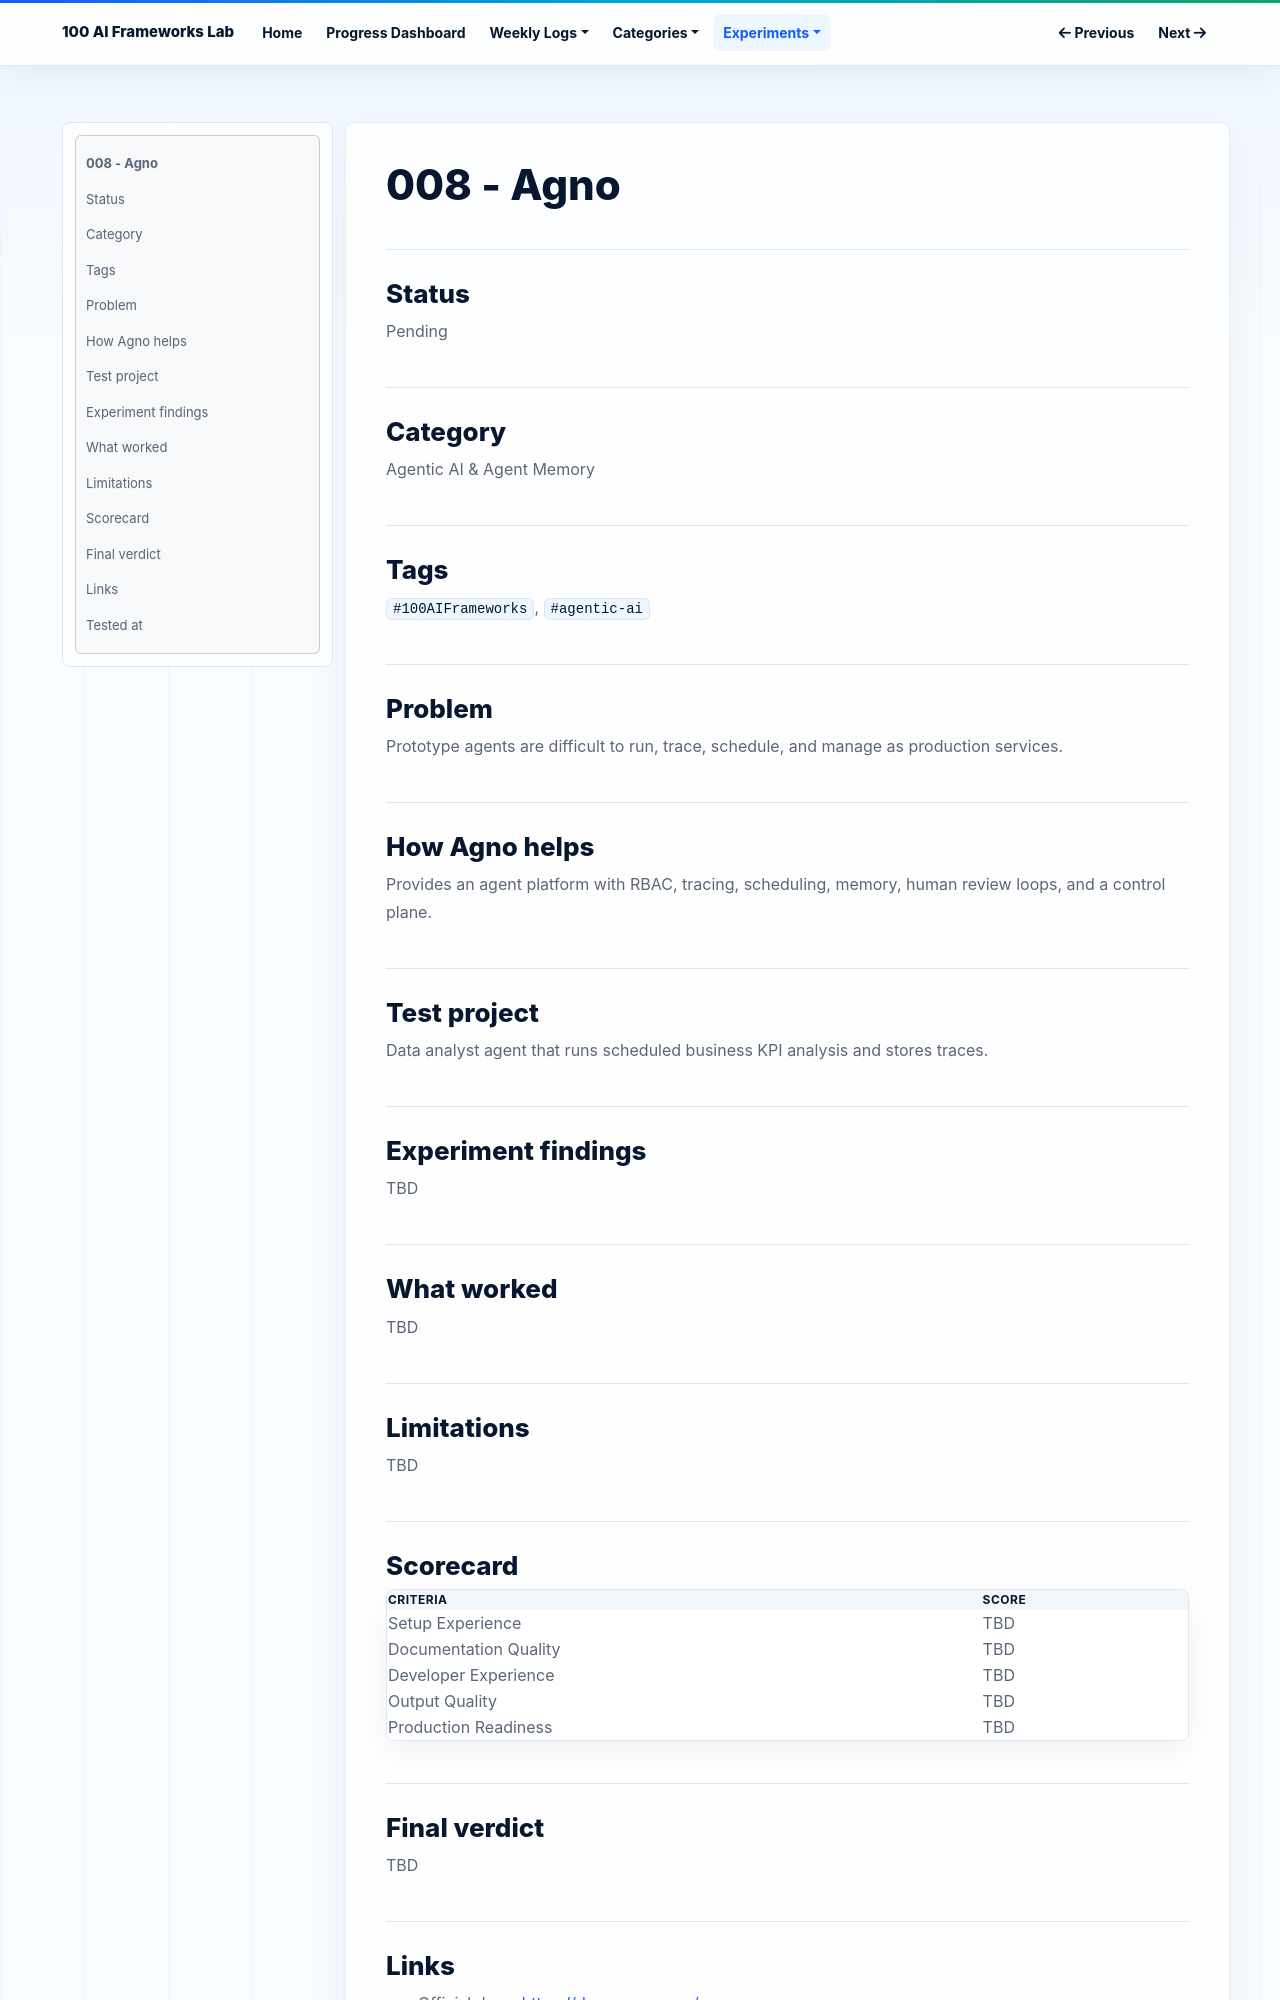

repository: NijatZeynalov/100-AI-frameworks · page: experiments/008-agno/index.html · generator: mkdocs

# 008 - Agno

## Status

Pending

## Category

Agentic AI & Agent Memory

## Tags

`#100AIFrameworks`, `#agentic-ai`

## Problem

Prototype agents are difficult to run, trace, schedule, and manage as production services.

## How Agno helps

Provides an agent platform with RBAC, tracing, scheduling, memory, human review loops, and a control plane.

## Test project

Data analyst agent that runs scheduled business KPI analysis and stores traces.

## Experiment findings

TBD

## What worked

TBD

## Limitations

TBD

## Scorecard

| Criteria | Score |
|---|---|
| Setup Experience | TBD |
| Documentation Quality | TBD |
| Developer Experience | TBD |
| Output Quality | TBD |
| Production Readiness | TBD |

## Final verdict

TBD
